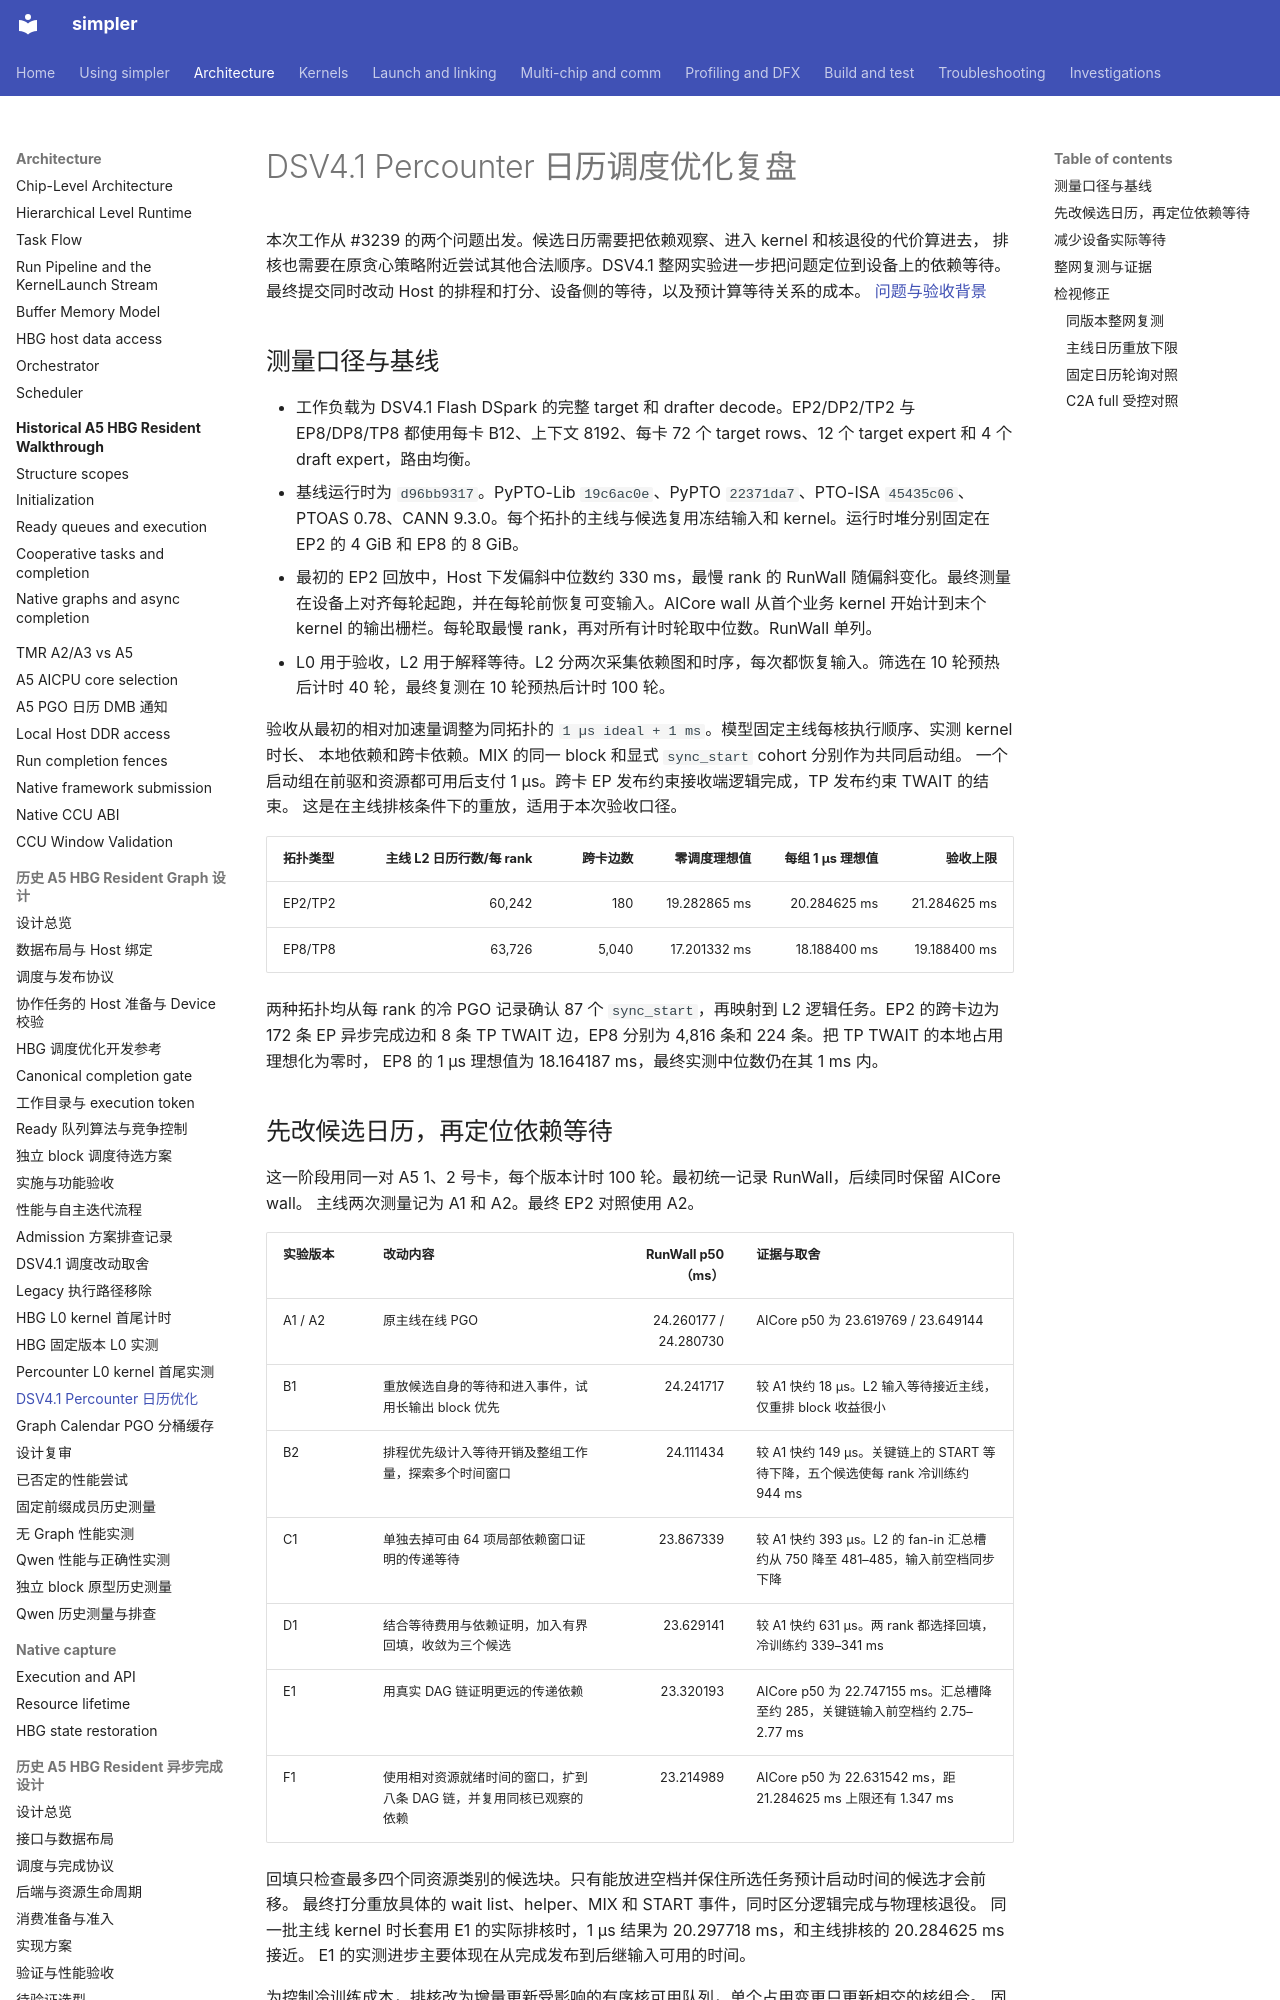

repository: hw-native-sys/simpler · page: zh-cn/investigations/2026-11-dsv41-percounter-calendar-optimization/index.html · generator: mkdocs

# DSV4.1 Percounter 日历调度优化复盘

本次工作从 #3239 的两个问题出发。候选日历需要把依赖观察、进入 kernel 和核退役的代价算进去，
排核也需要在原贪心策略附近尝试其他合法顺序。DSV4.1 整网实验进一步把问题定位到设备上的依赖等待。
最终提交同时改动 Host 的排程和打分、设备侧的等待，以及预计算等待关系的成本。
[问题与验收背景](https://github.com/hw-native-sys/simpler/issues/3239)

## 测量口径与基线

- 工作负载为 DSV4.1 Flash DSpark 的完整 target 和 drafter decode。EP2/DP2/TP2 与 EP8/DP8/TP8 都使用每卡 B12、上下文 8192、每卡 72 个 target rows、12 个 target expert 和 4 个 draft expert，路由均衡。
- 基线运行时为 `d96bb9317`。PyPTO-Lib `19c6ac0e`、PyPTO `22371da7`、PTO-ISA `45435c06`、PTOAS 0.78、CANN 9.3.0。每个拓扑的主线与候选复用冻结输入和 kernel。运行时堆分别固定在 EP2 的 4 GiB 和 EP8 的 8 GiB。
- 最初的 EP2 回放中，Host 下发偏斜中位数约 330 ms，最慢 rank 的 RunWall 随偏斜变化。最终测量在设备上对齐每轮起跑，并在每轮前恢复可变输入。AICore wall 从首个业务 kernel 开始计到末个 kernel 的输出栅栏。每轮取最慢 rank，再对所有计时轮取中位数。RunWall 单列。
- L0 用于验收，L2 用于解释等待。L2 分两次采集依赖图和时序，每次都恢复输入。筛选在 10 轮预热后计时 40 轮，最终复测在 10 轮预热后计时 100 轮。

验收从最初的相对加速量调整为同拓扑的 `1 µs ideal + 1 ms`。模型固定主线每核执行顺序、实测 kernel 时长、
本地依赖和跨卡依赖。MIX 的同一 block 和显式 `sync_start` cohort 分别作为共同启动组。
一个启动组在前驱和资源都可用后支付 1 µs。跨卡 EP 发布约束接收端逻辑完成，TP 发布约束 TWAIT 的结束。
这是在主线排核条件下的重放，适用于本次验收口径。

| 拓扑类型 | 主线 L2 日历行数/每 rank | 跨卡边数 | 零调度理想值 | 每组 1 µs 理想值 | 验收上限 |
| -------- | -----------------------: | -------: | -----------: | ---------------: | -------: |
| EP2/TP2 | 60,242 | 180 | 19.282865 ms | 20.284625 ms | 21.284625 ms |
| EP8/TP8 | 63,726 | 5,040 | 17.201332 ms | 18.188400 ms | 19.188400 ms |

两种拓扑均从每 rank 的冷 PGO 记录确认 87 个 `sync_start`，再映射到 L2 逻辑任务。EP2 的跨卡边为
172 条 EP 异步完成边和 8 条 TP TWAIT 边，EP8 分别为 4,816 条和 224 条。把 TP TWAIT 的本地占用理想化为零时，
EP8 的 1 µs 理想值为 18.164187 ms，最终实测中位数仍在其 1 ms 内。
